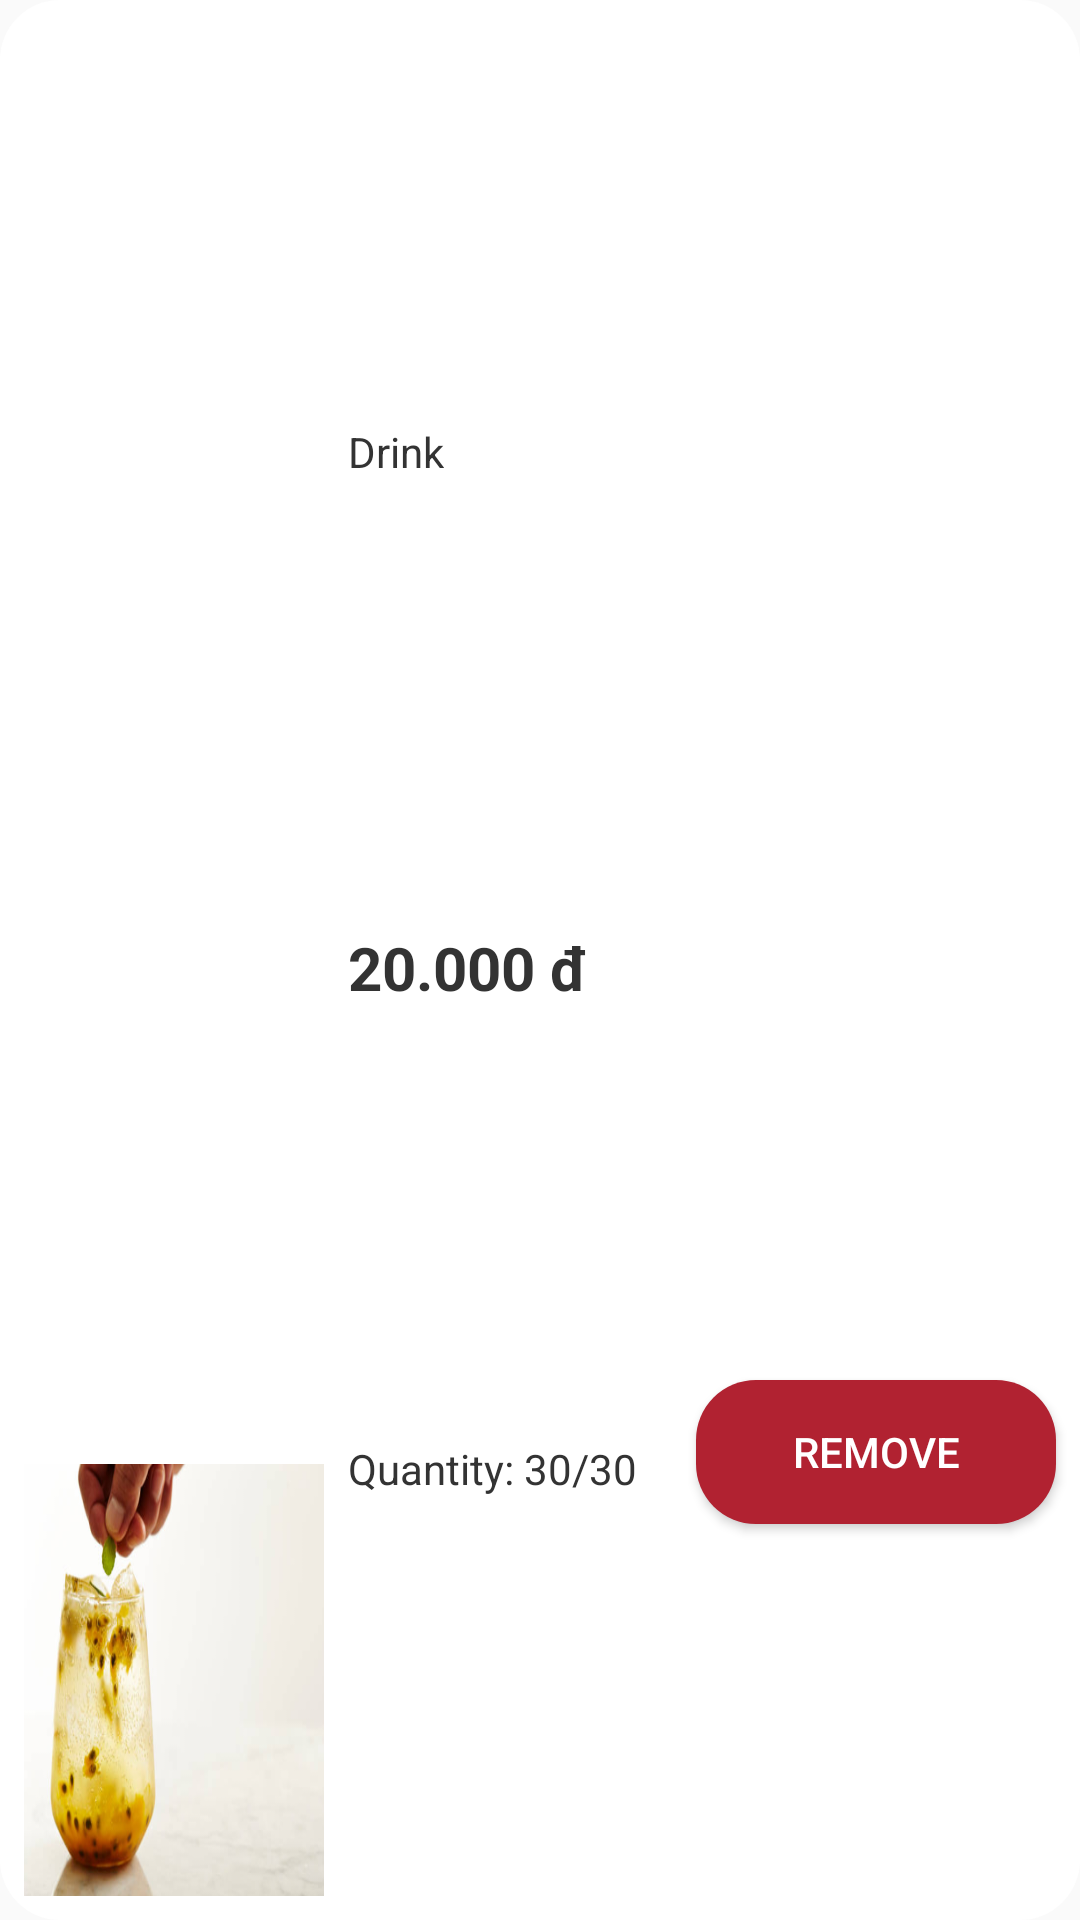

Layout XML and referenced resources for this Android screen:
<!-- AndroidManifest.xml: application theme Theme.Androiddemoproject -->
<!-- res/layout/card_item.xml -->
<?xml version="1.0" encoding="utf-8"?>
<androidx.constraintlayout.widget.ConstraintLayout xmlns:android="http://schemas.android.com/apk/res/android"
    android:layout_width="match_parent"
    android:layout_height="160dp"
    android:layout_marginBottom="8dp"
    android:background="@drawable/product_shape"
    android:orientation="vertical"
    xmlns:app="http://schemas.android.com/apk/res-auto">
    <ImageView
        android:id="@+id/product_img"
        android:layout_marginLeft="8dp"
        android:layout_marginBottom="8dp"
        android:layout_width="100dp"
        android:layout_height="144dp"
        android:background="@drawable/drink"
        app:layout_constraintBottom_toBottomOf="parent"
        app:layout_constraintStart_toStartOf="parent"
        app:layout_constraintEnd_toEndOf="parent"
        app:layout_constraintHorizontal_bias="0"
        />

    <TextView
        android:id="@+id/product_name"
        android:layout_width="wrap_content"
        android:layout_height="wrap_content"
        android:text="Drink"
        android:textColor="#333"
        android:layout_marginLeft="8dp"
        app:layout_constraintHorizontal_bias="0"
        app:layout_constraintBottom_toTopOf="@id/product_price"
        app:layout_constraintEnd_toEndOf="parent"
        app:layout_constraintStart_toEndOf="@id/product_img"
        app:layout_constraintTop_toTopOf="parent" />

    <TextView
        android:id="@+id/product_price"
        android:layout_width="wrap_content"
        android:layout_height="wrap_content"
        android:text="20.000 đ"
        android:textColor="#333"
        android:textSize="20sp"
        android:textStyle="bold"
        android:layout_marginLeft="8dp"
        android:layout_marginTop="8dp"

        app:layout_constraintHorizontal_bias="0"
        app:layout_constraintBottom_toTopOf="@id/product_quantity"
        app:layout_constraintEnd_toEndOf="parent"
        app:layout_constraintStart_toEndOf="@id/product_img"
        app:layout_constraintTop_toBottomOf="@id/product_name" />

    <TextView
        android:id="@+id/product_quantity"
        android:layout_width="wrap_content"
        android:layout_height="wrap_content"
        android:text="Quantity: 30/30"
        android:textColor="#333"
        android:layout_marginTop="30dp"
        android:layout_marginLeft="8dp"

        app:layout_constraintHorizontal_bias="0"
        app:layout_constraintBottom_toBottomOf="parent"
        app:layout_constraintEnd_toEndOf="parent"
        app:layout_constraintStart_toEndOf="@id/product_img"
        app:layout_constraintTop_toTopOf="@id/product_price"  />

    <Button
        android:id="@+id/button_remove"
        android:layout_width="120dp"
        android:layout_height="wrap_content"
        android:text="Remove"
        android:layout_marginRight="8dp"
        android:layout_marginBottom="8dp"
        android:background="@drawable/add_to_card_bg"
        android:textColor="#ffffff"
        app:layout_constraintBottom_toBottomOf="parent"
        app:layout_constraintEnd_toEndOf="parent"
        app:layout_constraintHorizontal_bias="1"
        app:layout_constraintStart_toStartOf="parent"
        app:layout_constraintTop_toBottomOf="@id/product_price" />

</androidx.constraintlayout.widget.ConstraintLayout>
<!-- resources referenced by this layout -->
<resources>
  <!-- drawable add_to_card_bg (drawable) -->
  <?xml version="1.0" encoding="utf-8"?>
  <shape xmlns:android="http://schemas.android.com/apk/res/android">
  
      <corners android:radius="20dp" />
      <solid android:color="#b12231" />
  </shape>
  <!-- drawable drink: png bitmap (drawable, 197801 bytes) -->
  <!-- drawable product_shape (drawable) -->
  <?xml version="1.0" encoding="utf-8"?>
  <shape xmlns:android="http://schemas.android.com/apk/res/android"
      android:shape="rectangle">
      <corners android:radius="20dp" />
      <solid android:color="#fff"></solid>
  
      <corners>
  
      </corners>
  </shape>
  <style name="Theme.Androiddemoproject" parent="Theme.AppCompat.Light.DarkActionBar">
          
          <item name="colorPrimary">@color/purple_500</item>
          <item name="colorPrimaryDark">@color/purple_700</item>
          <item name="colorAccent">@color/teal_200</item>
          
      </style>
  <color name="purple_500">#FF6200EE</color>
  <color name="purple_700">#FF3700B3</color>
  <color name="teal_200">#FF03DAC5</color>
</resources>
